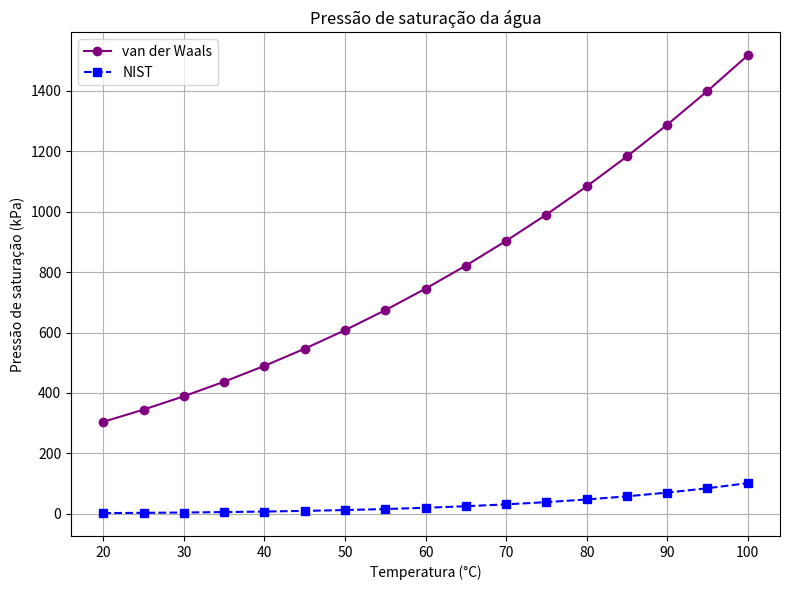

This chart was generated by the following Python code:
"""
Disciplina: EQ 220 - Métodos Numéricos

Atividade: Projeto Computacional 1

Nome:

    Daniel Mussato Campiotti

    Jeferson dos Santos Teixeira (238206)

    Miguel Teodoro Souza (269824)

    Pedro Fernandes dos Santos (245325)

Data: 21/08/2026

Descrição: Determinação da pressão de saturação da água através da
    equação de van der Waals. As raízes da equação cúbica em Z são determinadas 
    pelo método de Newton-Raphson. 
    A escolha do P_sat deu-se pela aplicação do regula falsi
    a condição de equilíbrio líquido-vapor é:
        phi_liq = phi_vap
    O cotejo com os dados experimentais do NIS, foi através do plot dum gráfico.
"""

import numpy as np

import matplotlib.pyplot as plt

# funções da equação de van der Waals

def F(Z, A, B):

    Y = Z**3 - (1 + B) * Z**2 + A * Z - A * B

    return Y

def dF(Z, A, B):

    dY = 3 * Z**2 - 2 * (1 + B) * Z + A

    return dY

def ln_phi(Z, A, B):

    # calcula o logaritmo do coeficiente de fugacidade

    phi = Z - 1 - np.log(Z - B) - A / Z

    return phi

# constantes

R = 8.314462       # cm3 MPa K^-1 mol^-1

Tc = 647.1         # temperatura crítica [K]

Pc = 22.06         # pressão crítica [MPa]

# parâmetros a e b da equação de van der Waals

a = 27 * R**2 * Tc**2 / (64 * Pc)

b = R * Tc / (8 * Pc)

# dados experimentais do NIST

# temperatura [°C] vs. pressão [kPa]

nist_data = {
    20: 2.339,

    25: 3.169,

    30: 4.247,

    35: 5.629,

    40: 7.385,

    45: 9.595,

    50: 12.35,

    55: 15.76,

    60: 19.95,

    65: 25.04,

    70: 31.20,

    75: 38.58,

    80: 47.41,

    85: 57.87,

    90: 70.18,

    95: 84.61,

    100: 101.42
}

# tolerâncias utilizadas nos métodos numéricos

tolerancia_Z = 1e-12

tolerancia_P = 1e-10

max_iteracoes = 200

# temperaturas utilizadas no cálculo

lista_T = np.arange(20, 105, 5)

# listas para armazenar os resultados

lista_Psat_vdw = []

lista_Psat_nist = []

# cálculo para cada temperatura

for T_celsius in lista_T:

    # conversão da temperatura de °C para K

    T = T_celsius + 273.15

    # procura da pressão de saturação
    # usamos vários valores de pressão para encontrar uma mudança
    # de sinal na diferença entre as fugacidades

    lista_P = np.geomspace(1e-5, 5.0, 10000)

    P_anterior = None

    g_anterior = None

    for P in lista_P:

        # cálculo dos parâmetros adimensionais A e B

        A = a * P / (R**2 * T**2)

        B = b * P / (R * T)

        # raiz líquida por Newton-Raphson
        
        # chute inicial ligeiramente maior que B,
        # pois necessário ter Z > B para calcular ln(Z - B)

        Z = B + 1e-4 # mínimo Z para não dar problema no ln

        contador = 0

        erro = 1.0

        while (erro >= tolerancia_Z and contador < max_iteracoes):

            derivada = dF(Z, A, B)

            # evita divisão por uma derivada muito próxima de zero

            if (abs(derivada) < 1e-12):

                Z = None

                break

            # fórmula do método de Newton-Raphson

            Z_novo = Z - F(Z, A, B) / derivada

            # verifica-se se o novo valor de Z continua válido

            if (Z_novo <= B or not np.isfinite(Z_novo)):

                Z = None

                break

            # erro utilizado para verificar a convergência

            erro = abs(Z_novo - Z)

            Z = Z_novo

            contador += 1

        Z_liq = Z
        
        # raiz de vapor por Newton-Raphson
        
        # para a fase vapor, Z costuma estar próximo de 1

        Z = 1.0 # máximo valor de Z

        contador = 0

        erro = 1.0

        while (erro >= tolerancia_Z and contador < max_iteracoes):

            derivada = dF(Z, A, B)

            # evita divisão por uma derivada muito próxima de zero

            if (abs(derivada) < 1e-12):

                Z = None
                break

            # fórmula do método de Newton-Raphson

            Z_novo = Z - F(Z, A, B) / derivada

            # verifica se o novo valor de Z continua válido

            if (Z_novo <= B or not np.isfinite(Z_novo)):
                Z = None
                break

            erro = abs(Z_novo - Z)

            Z = Z_novo

            contador += 1

        Z_vap = Z

        # verifica se as duas raízes foram encontradas

        if Z_liq == None or Z_vap == None:

            continue

        # garante que Z_liq seja a menor das duas raízes encontradas

        if (Z_liq > Z_vap):

            Z_liq, Z_vap = Z_vap, Z_liq

        # cálculo das fugacidades
        
        ln_phi_liq = ln_phi(Z_liq, A, B)

        ln_phi_vap = ln_phi(Z_vap, A, B)

        # diferença entre as fugacidades
        # no eq. líquido-vapor, essa diferença deve ser zero

        g_atual = ln_phi_liq - ln_phi_vap
        
        # procura de uma mudança de sinal
        
        # quando g muda de sinal, sabemos que a pressão de saturação
        # está entre a pressão anterior e a pressão atual

        if (P_anterior is not None):

            if (g_anterior * g_atual < 0):

                # encontramos o intervalo que contém a solução

                P_inferior = P_anterior

                P_superior = P

                break

        P_anterior = P

        g_anterior = g_atual

    # método da regula falsi para P_sat

    erro = 1.0

    contador = 0

    P_anterior = P_superior

    while (erro >= tolerancia_P and contador < max_iteracoes):

        # cálculo de A e B no limite inferior

        A_inferior = a * P_inferior/(R**2*T**2)

        B_inferior = b * P_inferior/(R*T)

        # raiz líquida no limite inferior

        Z = B_inferior + 1e-4

        erro_Z = 1.0

        contador_Z = 0

        while erro_Z >= tolerancia_Z and contador_Z < max_iteracoes:

            derivada = dF(Z, A_inferior, B_inferior)

            Z_novo = Z - F(Z, A_inferior, B_inferior) / derivada

            erro_Z = abs(Z_novo - Z)

            Z = Z_novo

            contador_Z += 1

        Z_liq_inferior = Z

        # raiz de vapor no limite inferior

        Z = 1.0

        erro_Z = 1.0

        contador_Z = 0

        while erro_Z >= tolerancia_Z and contador_Z < max_iteracoes:

            derivada = dF(Z, A_inferior, B_inferior)

            Z_novo = Z - F(Z, A_inferior, B_inferior) / derivada

            erro_Z = abs(Z_novo - Z)

            Z = Z_novo

            contador_Z += 1

        Z_vap_inferior = Z

        # diferença de fugacidade no limite inferior

        g_inferior = ( 
            ln_phi(Z_liq_inferior, A_inferior, B_inferior)
            -
            ln_phi(Z_vap_inferior, A_inferior, B_inferior)
            )

        # cálculo de A e B no limite superior

        A_superior = a * P_superior/(R**2*T**2)

        B_superior = b * P_superior/(R*T)

        # raiz líquida no limite superior

        Z = B_superior + 1e-4

        erro_Z = 1.0

        contador_Z = 0

        while erro_Z >= tolerancia_Z and contador_Z < max_iteracoes:

            derivada = dF(Z, A_superior, B_superior)

            Z_novo = Z - F(Z, A_superior, B_superior) / derivada

            erro_Z = abs(Z_novo - Z)

            Z = Z_novo

            contador_Z += 1

        Z_liq_superior = Z

        # raiz de vapor no limite superior

        Z = 1.0

        erro_Z = 1.0

        contador_Z = 0

        while erro_Z >= tolerancia_Z and contador_Z < max_iteracoes:

            derivada = dF(Z, A_superior, B_superior)

            Z_novo = Z - F(Z, A_superior, B_superior) / derivada

            erro_Z = abs(Z_novo - Z)

            Z = Z_novo

            contador_Z += 1

        Z_vap_superior = Z

        # diferença de fugacidade no limite superior

        g_superior = (
            ln_phi(Z_liq_superior, A_superior, B_superior)
            -
            ln_phi(Z_vap_superior, A_superior, B_superior)
        )

        # calcula o novo valor de pressão pela regula falsi

        P_novo = ( P_inferior * g_superior - P_superior * g_inferior) / (g_superior - g_inferior)

        # cálculo de A e B no novo valor de pressão

        A = a * P_novo / (R**2 * T**2)

        B = b * P_novo / (R * T)

        # raiz líquida

        Z = B + 1e-4

        erro_Z = 1.0

        contador_Z = 0

        while erro_Z >= tolerancia_Z and contador_Z < max_iteracoes:

            derivada = dF(Z, A, B)

            Z_novo = Z - F(Z, A, B) / derivada

            erro_Z = abs(Z_novo - Z)

            Z = Z_novo

            contador_Z += 1

        Z_liq = Z

        # raiz de vapor

        Z = 1.0

        erro_Z = 1.0

        contador_Z = 0

        while erro_Z >= tolerancia_Z and contador_Z < max_iteracoes:

            derivada = dF(Z, A, B)

            Z_novo = Z - F(Z, A, B) / derivada

            erro_Z = abs(Z_novo - Z)

            Z = Z_novo

            contador_Z += 1

        Z_vap = Z

        # diferença de fugacidade no novo valor de pressão

        g_novo = (
            ln_phi(Z_liq, A, B)
            -
            ln_phi(Z_vap, A, B)
        )

        # verifica em qual lado da raiz está o novo ponto

        if g_inferior * g_novo < 0:

            P_superior = P_novo

        else:

            P_inferior = P_novo

        # erro entre duas aproximações consecutivas

        erro = abs(P_novo - P_anterior)

        P_anterior = P_novo

        contador += 1

    # pressão de saturação calculada pela equação de van der Waals

    P_sat = P_novo

    # conversão de MPa para kPa

    P_sat_kPa = P_sat * 1000

    # valor experimental correspondente à temperatura

    P_nist = nist_data[T_celsius]

    # cálculo do erro percentual em relação ao valor experimental

    erro_percentual = (abs(P_sat_kPa - P_nist)/P_nist) * 100

    # armazena os resultados para o gráfico e para o R²

    lista_Psat_vdw.append(P_sat_kPa)

    lista_Psat_nist.append(P_nist)

    # mostra os resultados para cada temperatura

    print(
        f"T = {T_celsius:3.0f} °C | "

        f"P_vdw = {P_sat_kPa:8.3f} kPa | "

        f"P_NIST = {P_nist:8.3f} kPa | "

        f"erro = {erro_percentual:7.2f} %"
    )

# Interlúdio e Discussão dos resultados

# Os resultados mostram que a pressão de saturação aumenta com a
# temperatura, acompanhando a tendência observada nos dados do NIST.
# entretanto, os valores calculados pela equação de van der Waals
# apresentam desvios consideráveis em relação aos valores experimentais.
# Acreditamos, sobretudo, que essa diferença releaciona-se às simplificações da equação de
# van der Waals para representar as interações intermoleculares da água; i.e., o modelo matemático utilizado (polinomial c/ Z adimensional)
# não é tão próximo da realidade quanto se gostraria. Afinal, sendo a água o objeto de nosso
# modelo, sempre há desvios devido à natureza complexa desta.

# Apesar dos desvios quantitativos, o método reproduz o comportamento
# crescente da pressão de saturação com a temperatura.
# Do ponto de vista numérico, o método de Newton-Raphson foi utilizado
# para determinar as raízes da equação cúbica em Z, enquanto a regula
# falsi foi utilizada para determinar a pressão de saturação a partir
# da condição de igualdade das fugacidades entre as fases.

# N.B. --- A equação cúbica pode apresentar três raízes reais. No código, utilizamos dois chutes iniciais 
# distintos no método de Newton-Raphson:  um próximo de B, buscando a menor raiz associada à fase líquida,
# e outro próximo de Z = 1, buscando a maior raiz associada à fase vapor. 
# Assim, a raiz intermediária não é utilizada no cálculo das fugacidades. Quer dizer, o que quisemos 
# foi, em essência tentar evitá-la. A  geometria da eq de 3° grau que aqui se mostra, perimite esta razoável ideia,
# que queremos crer ter sido suficiente para Z_liq e Z_vap.

# gráfico

plt.figure(figsize=(8, 6))

plt.plot(
    lista_T,
    lista_Psat_vdw,
    'o-',
    label='van der Waals',
    color="purple"
)

plt.plot(
    lista_T,
    lista_Psat_nist,
    's--',
    label='NIST',
    color="blue"
)

plt.xlabel('Temperatura (°C)')
plt.ylabel('Pressão de saturação (kPa)')
plt.title('Pressão de saturação da água')
plt.legend()
plt.grid(True)
plt.tight_layout()
plt.show()
